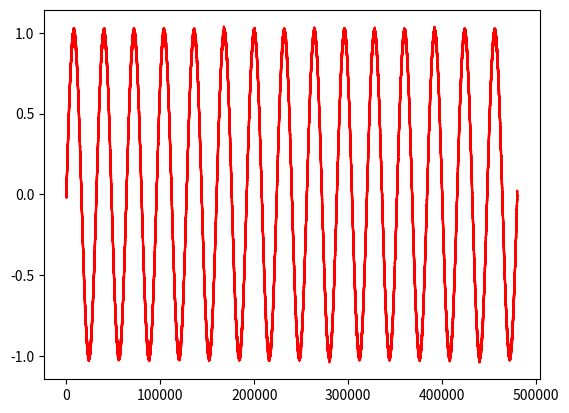

Generate this figure with matplotlib:
import numpy as np
import math
from scipy import signal
import random
import matplotlib.pyplot as ppp

class Tdoa(object):

    def __init__(self) -> None:
        self.mic_pose_1 = [500,500]
        self.mic_pose_2 = [500,-500]
        self.mic_pose_3 = [-500,-500]
        self.mic_pose_4 = [-500,500]

    def get_dist(self, p1, p2):
        t_x = (p1[0] - p2[0])**2
        t_y = (p1[1] - p2[1])**2
        return math.sqrt(t_x+t_y)

    def get_sound_coor(self, diff_12, diff_13, diff_14):
        """
        diff_12 = t2 - t1
        ...
        """
        if diff_14 == 0:
            if diff_12 == 0:
                diff_x_12 = self.mic_pose_1[0] - self.mic_pose_2[0]
                diff_y_12 = self.mic_pose_1[1] - self.mic_pose_2[1]
                diff_x_14 = self.mic_pose_1[0] - self.mic_pose_4[0]
                diff_y_14 = self.mic_pose_1[1] - self.mic_pose_4[1]
                n_1 = [diff_y_14, - diff_x_14]
                n_2 = [ - diff_y_12, diff_x_12]
                a = np.array([ 
                    n_1, n_2
                ]).transpose()
                k = np.array([ 
                    self.mic_pose_2[0]/2 - self.mic_pose_4[0]/2,
                    self.mic_pose_2[1]/2 - self.mic_pose_4[1]/2
                ])
                alphaBeta = np.matmul(np.linalg.inv(a),k)
                coor  = alphaBeta[0]*np.array(n_1)+np.array([self.mic_pose_1[0]/2+self.mic_pose_4[0]/2,self.mic_pose_1[1]/2+self.mic_pose_4[1]/2])
                return coor
            s = 343
            diff_x_12 = self.mic_pose_1[0] - self.mic_pose_2[0]
            diff_y_12 = self.mic_pose_1[1] - self.mic_pose_2[1]
            diff_x_13 = self.mic_pose_1[0] - self.mic_pose_3[0]
            diff_y_13 = self.mic_pose_1[1] - self.mic_pose_3[1]
            diff_x_14 = self.mic_pose_1[0] - self.mic_pose_4[0]
            diff_y_14 = self.mic_pose_1[1] - self.mic_pose_4[1]

            # magic time
            b = diff_y_14
            c = (-self.mic_pose_1[0]+self.mic_pose_4[0])/2
            d = - diff_x_14
            e = (-self.mic_pose_1[1]+self.mic_pose_4[1])/2
            f = diff_x_12
            g = diff_y_12
            h = s * diff_12
            a = (-math.sqrt((-8*b*c*f**2+8*b*c*h**2-8*b*e*f*g-4*b*f**3-4*b*f*g**2+4*b*f*h**2-8*c*d*f*g-8*d*e*g**2+8*d*e*h**2-4*d*f**2*g-4*d*g**3+4*d*g*h**2)**2-4*(-4*b**2*f**2+4*b**2*h**2-8*b*d*f*g-4*d**2*g**2+4*d**2*h**2)*(-4*c**2*f**2+4*c**2*h**2-8*c*e*f*g-4*c*f**3-4*c*f*g**2+4*c*f*h**2-4*e**2*g**2+4*e**2*h**2-4*e*f**2*g-4*e*g**3+4*e*g*h**2-f**4-2*f**2*g**2+2*f**2*h**2-g**4+2*g**2*h**2-h**4))+8*b*c*f**2-8*b*c*h**2+8*b*e*f*g+4*b*f**3+4*b*f*g**2-4*b*f*h**2+8*c*d*f*g+8*d*e*g**2-8*d*e*h**2+4*d*f**2*g+4*d*g**3-4*d*g*h**2)/(2*(-4*b**2*f**2+4*b**2*h**2-8*b*d*f*g-4*d**2*g**2+4*d**2*h**2))
            tem1 = a * np.array([ 
                b, d
            ]) + np.array([ 
                (self.mic_pose_1[0]+self.mic_pose_4[0])/2,
                (self.mic_pose_1[1]+self.mic_pose_4[1])/2
            ])
            
            if diff_12 < 0 and self.get_dist(tem1, self.mic_pose_1) > self.get_dist(tem1, self.mic_pose_2):
                return tem1
            # elif diff_12 > 0 and self.get_dist(tem1, self.mic_pose_1) > self.get_dist(tem1, self.mic_pose_2):
            #     return None
            # elif diff_12 < 0 and self.get_dist(tem1, self.mic_pose_1) < self.get_dist(tem1, self.mic_pose_2):
            #     print('11')
            #     return None
            else:
                aa = (math.sqrt((-8*b*c*f**2+8*b*c*h**2-8*b*e*f*g-4*b*f**3-4*b*f*g**2+4*b*f*h**2-8*c*d*f*g-8*d*e*g**2+8*d*e*h**2-4*d*f**2*g-4*d*g**3+4*d*g*h**2)**2-4*(-4*b**2*f**2+4*b**2*h**2-8*b*d*f*g-4*d**2*g**2+4*d**2*h**2)*(-4*c**2*f**2+4*c**2*h**2-8*c*e*f*g-4*c*f**3-4*c*f*g**2+4*c*f*h**2-4*e**2*g**2+4*e**2*h**2-4*e*f**2*g-4*e*g**3+4*e*g*h**2-f**4-2*f**2*g**2+2*f**2*h**2-g**4+2*g**2*h**2-h**4))+8*b*c*f**2-8*b*c*h**2+8*b*e*f*g+4*b*f**3+4*b*f*g**2-4*b*f*h**2+8*c*d*f*g+8*d*e*g**2-8*d*e*h**2+4*d*f**2*g+4*d*g**3-4*d*g*h**2)/(2*(-4*b**2*f**2+4*b**2*h**2-8*b*d*f*g-4*d**2*g**2+4*d**2*h**2))
                tem2 = aa * np.array([ 
                                b, d
                            ]) + np.array([ 
                                (self.mic_pose_1[0]+self.mic_pose_4[0])/2,
                                (self.mic_pose_1[1]+self.mic_pose_4[1])/2
                            ])
                return tem2
        
        if diff_12 == 0:
            rec = Tdoa()
            rec.set_mic_coor(self.mic_pose_2[0],self.mic_pose_2[1],self.mic_pose_3[0],self.mic_pose_3[1],self.mic_pose_4[0],self.mic_pose_4[1],self.mic_pose_1[0],self.mic_pose_1[1])
            return rec.get_sound_coor(diff_13-diff_12,diff_14-diff_12,-diff_12)


        s = 343
        diff_x_12 = self.mic_pose_1[0] - self.mic_pose_2[0]
        diff_y_12 = self.mic_pose_1[1] - self.mic_pose_2[1]
        diff_x_13 = self.mic_pose_1[0] - self.mic_pose_3[0]
        diff_y_13 = self.mic_pose_1[1] - self.mic_pose_3[1]
        diff_x_14 = self.mic_pose_1[0] - self.mic_pose_4[0]
        diff_y_14 = self.mic_pose_1[1] - self.mic_pose_4[1]

        # fys  = diff_12*((s*diff_14)**2) - diff_14*((s*diff_12)**2) 
        # fys += - diff_12*(diff_x_14**2) - diff_12*(diff_y_14**2) 
        # fys += + diff_14*(diff_x_12**2) + diff_14*(diff_y_12**2)

        # nmsl  = diff_12*((s*diff_13)**2) - diff_13*((s*diff_12)**2) 
        # nmsl += - diff_12*(diff_x_13**2) - diff_12*(diff_y_13**2) 
        # nmsl += + diff_13*(diff_x_12**2) + diff_13*(diff_y_12**2)

        # cnm = 2*(diff_12*diff_x_14-diff_14*diff_x_12)
        # smd = 2*(diff_12*diff_y_14-diff_14*diff_y_12)

        # wkwk = 2*(diff_12*diff_x_13-diff_13*diff_x_12)
        # wpgg = 2*(diff_12*diff_y_13-diff_13*diff_y_12)

        # ddly = np.array([ 
        #     [cnm, smd],
        #     [wkwk, wpgg]
        # ])
        # ff = np.array([ 
        #     fys, nmsl
        # ])
        # xy = np.matmul(np.linalg.inv(ddly),ff)
        # xy += np.array(self.mic_pose_1)
        # return xy

        a11 = 2*diff_x_14*diff_12 - 2*diff_x_12*diff_14
        a12 = 2*diff_y_14*diff_12 - 2*diff_y_12*diff_14
        a21 = 2*diff_x_13*diff_12 - 2*diff_x_12*diff_13
        a22 = 2*diff_y_13*diff_12 - 2*diff_y_12*diff_13

        c1 = diff_12*(s*diff_14)**2 - (diff_x_14**2 + diff_y_14**2)*diff_12 - diff_14*(s*diff_12)**2 + (diff_x_12**2 + diff_y_12**2)*diff_14
        c2 = diff_12*(s*diff_13)**2 - (diff_x_13**2 + diff_y_13**2)*diff_12 - diff_13*(s*diff_12)**2 + (diff_x_12**2 + diff_y_12**2)*diff_13

        a = np.array([ 
            [a11,a12],
            [a21,a22]
        ])

        c = np.array([ 
            c1,c2
        ])

        xy = np.array(self.mic_pose_1) + np.matmul(np.linalg.inv(a),c)
        return xy

    def set_mic_coor(self, x_1, y_1, x_2, y_2, x_3, y_3, x_4, y_4):
        self.mic_pose_1 = [x_1,y_1]
        self.mic_pose_2 = [x_2,y_2]
        self.mic_pose_3 = [x_3,y_3]
        self.mic_pose_4 = [x_4,y_4]

class CalTime(object):
    def __init__(self) -> None:
        self.mic_pose_1 = [500,500]
        self.mic_pose_2 = [500,-500]
        self.mic_pose_3 = [-500,-500]
        self.mic_pose_4 = [-500,500]


    def set_mic_coor(self, x_1, y_1, x_2, y_2, x_3, y_3, x_4, y_4):
        self.mic_pose_1 = [x_1,y_1]
        self.mic_pose_2 = [x_2,y_2]
        self.mic_pose_3 = [x_3,y_3]
        self.mic_pose_4 = [x_4,y_4]

    def get_dist(self, p1, p2):
        t_x = (p1[0] - p2[0])**2
        t_y = (p1[1] - p2[1])**2
        return math.sqrt(t_x+t_y)

    def get_time_diff(self, x, y):
        s = 343
        pp = [x,y]
        t_1 = self.get_dist(pp,self.mic_pose_1)/s
        t_2 = self.get_dist(pp,self.mic_pose_2)/s
        t_3 = self.get_dist(pp,self.mic_pose_3)/s
        t_4 = self.get_dist(pp,self.mic_pose_4)/s
        t_12 = t_2 - t_1
        t_13 = t_3 - t_1
        t_14 = t_4 - t_1
        return t_12, t_13, t_14

class Wave(object):
    def __init__(self) -> None:
        '''
        sample rate = no_samples / sec = 48kHz
        sine sound = 5s
        '''
        self.sample_rate = 48000

        self.no_samples = self.sample_rate * 10
        self.no_waves = 1
        self.t = np.linspace(0, self.no_waves, self.no_samples)

        self.mean = 0
        self.sigma = 0.01

    def set_no_wave(self, n):
        self.no_waves = n
        self.t = np.linspace(0, self.no_waves, self.no_samples)

    def set_noise_para(self, mean, sigma):
        self.mean = mean
        self.sigma = sigma

    def create_noise(self):
        return np.array([random.gauss(self.mean, self.sigma) for i in range(self.no_samples)])

    def delay_sig(self, delay):
        return np.sin(2.0*np.pi*(self.t-delay))

    def get_signal(self, delay):
        return self.delay_sig(0), self.delay_sig(delay)

    def add_noise(self, ww):
        return ww + self.create_noise()

class Correlation(object):
    def __init__(self) -> None:
        self.no_samples = 48000 * 10
        self.no_waves = 1

    def get_lag(self, sig1, sig2):
        # cor1 = signal.correlate(sig1, sig1, mode='full')
        cor2 = signal.correlate(sig1, sig2, mode='full')
        # max_cor1 = np.argmax(cor1)
        max_cor2 = np.argmax(cor2)
        # return self.no_waves*(max_cor1-max_cor2)/self.no_samples
        return self.no_waves*(self.no_samples-max_cor2)/self.no_samples

if __name__ == "__main__":
    cal = CalTime()
    wav = Wave()
    cor = Correlation()
    pos = Tdoa()
    def set_mic_coor_tgt(x1,y1,x2,y2,x3,y3,x4,y4):
        cal.set_mic_coor(x1,y1,x2,y2,x3,y3,x4,y4)
        pos.set_mic_coor(x1,y1,x2,y2,x3,y3,x4,y4)
    def set_no_wave(n):
        wav.set_no_wave(n)
        cor.no_waves = n

    # test here
    set_mic_coor_tgt(10,10,10,0,-10,0,-10,10)
    set_no_wave(15)
    wav.set_noise_para(0, 0.01)
    a, b, c = cal.get_time_diff(1, 3)

    # print(a, b, c)
    a1, a2 = wav.get_signal(a)
    b1, b2 = wav.get_signal(b)
    c1, c2 = wav.get_signal(c)
    a1 = wav.add_noise(a1)
    a2 = wav.add_noise(a2) 
    b1 = wav.add_noise(b1)
    b2 = wav.add_noise(b2) 
    c1 = wav.add_noise(c1)
    c2 = wav.add_noise(c2)
    aa = cor.get_lag(a1,a2)
    bb = cor.get_lag(b1,b2)
    cc = cor.get_lag(c1,c2)
    # if aa*a < 0:
    #     aa = 3 + aa
    # if bb*b < 0:
    #     bb = 3 + bb
    # if cc*c < 0:
    #     cc = 1 + cc
    # since sine has similar peak
    aa += round(a-aa)
    bb += round(b-bb)
    cc += round(c-cc)
    # print(aa, bb, cc)
    # aa = a
    # bb = b
    # cc = c
    print(pos.get_sound_coor(aa,bb,cc))
    ppp.figure()
    ppp.plot(a1,'r')
    ppp.savefig('h')